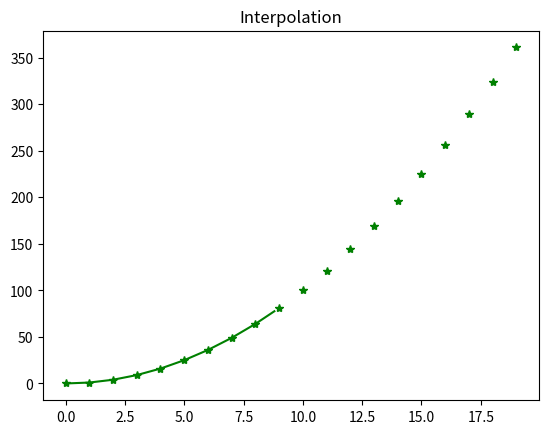

Recreate this plot in Python.
# Sci-Py -----------------------
# Finding Eigen Values and Vectors
from scipy import linalg
import matplotlib.pyplot as plt
import numpy as np

e = np.array([[1,2], [2,1]])
egvalues, egvector = linalg.eig(e)
print("\n-----\n\nEigen-values: ", egvalues, "\nEigen-vectors: ", egvector)

#Find Inverse(a)
a = np.array([[1,2,3], [4,5,6],[1,5,1]])
print("Inverse of array-a = ", np.linalg.inv(a))

#Interpolate fucntion in SciPy
from scipy import interpolate
x = np.arange(0,20)
y = x**2
temp = interpolate.interp1d(x,y)
xnew  = np.arange(0,9,0.2)
ynew = temp(xnew)
plt.title("Interpolation")
plt.plot(x,y,'*', xnew, ynew, '-', color="green")
plt.show()

from scipy.stats import normaltest
v = np.random.normal(size=100)
print("Normal Test output: ", normaltest(v))

from scipy.spatial.distance import hamming
p1 = (True, False, True)
p2 = (False, True, True)
res = hamming(p1, p2)
print("Hamming distance between given plots: ", res)